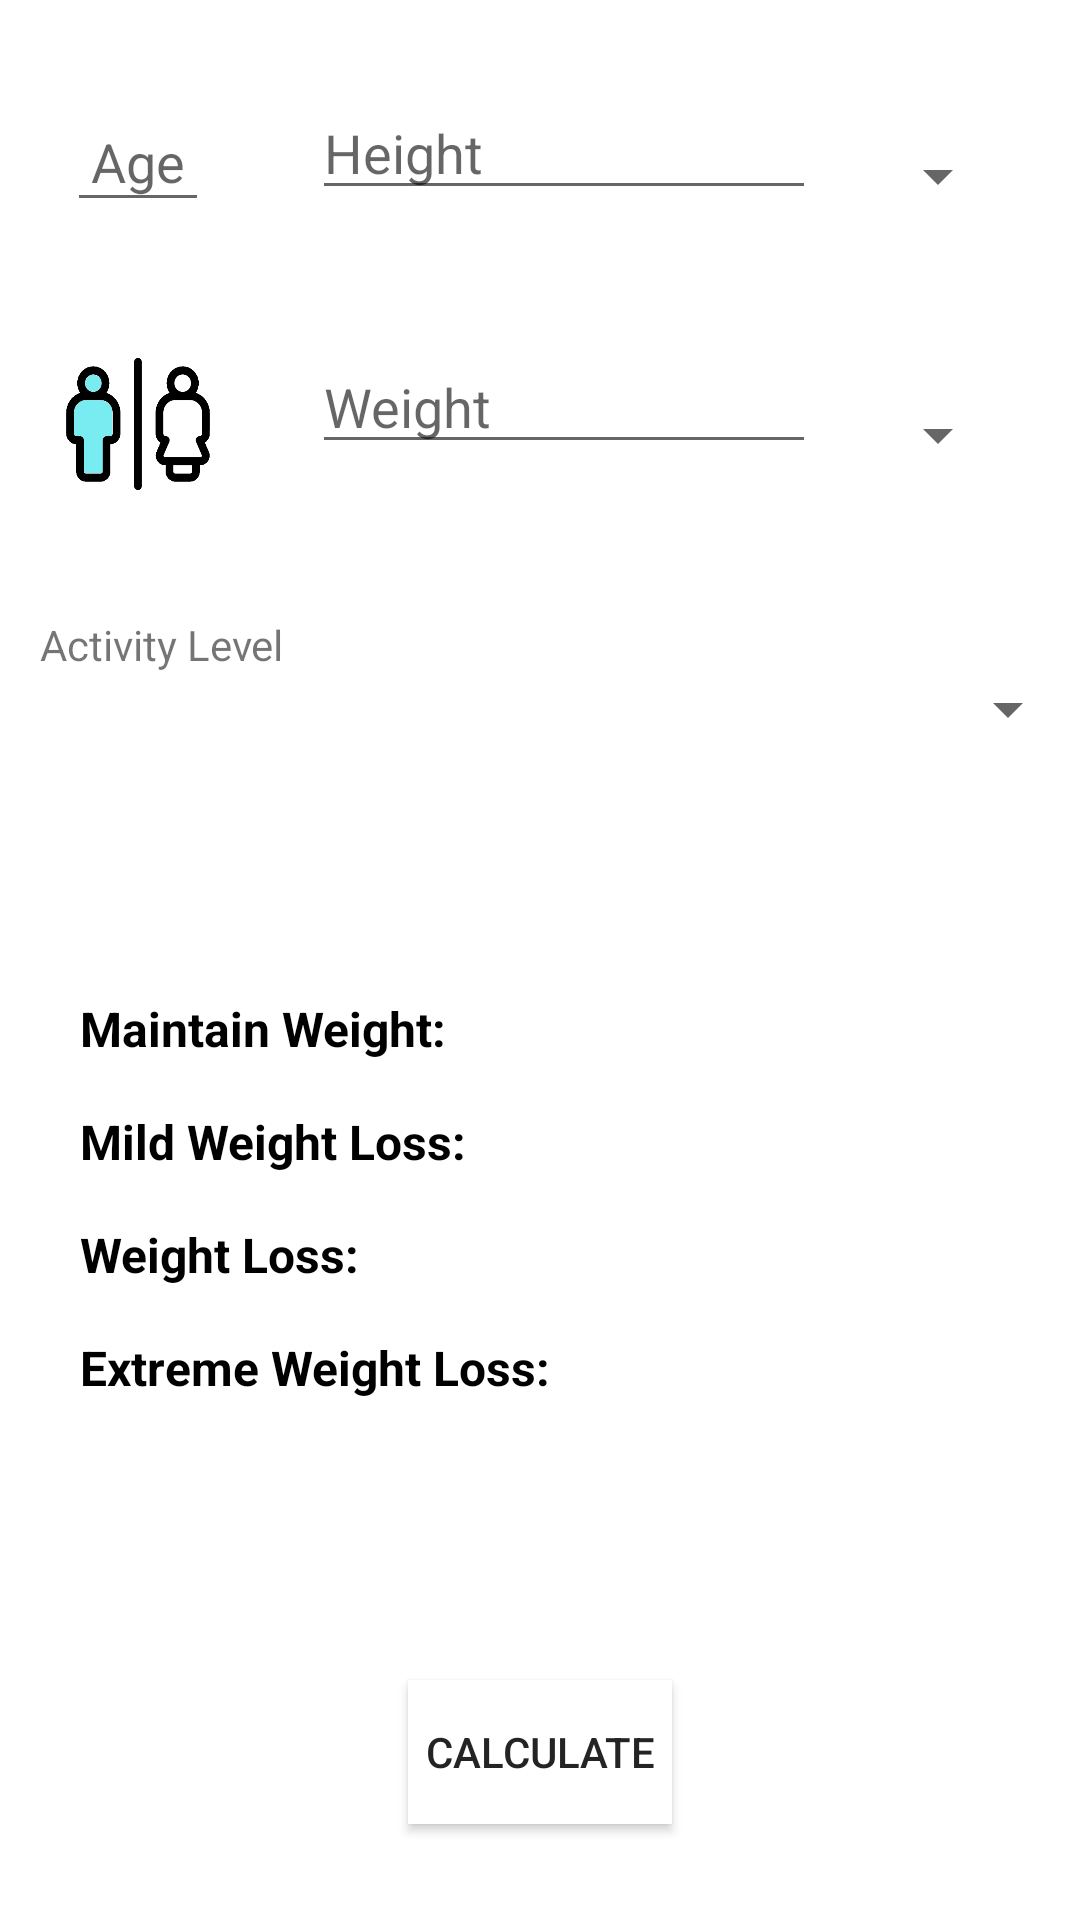

The Android layout XML behind this screen, and the referenced resources:
<!-- AndroidManifest.xml: application theme Theme.FitnessDoctor -->
<!-- res/layout/fragment_calorie_calculator.xml -->
<?xml version="1.0" encoding="utf-8"?>
<ScrollView xmlns:android="http://schemas.android.com/apk/res/android"
    xmlns:app="http://schemas.android.com/apk/res-auto"
    xmlns:tools="http://schemas.android.com/tools"
    android:layout_width="match_parent"
    android:layout_height="match_parent"
    tools:context=".BMIcalculator"
    android:fillViewport="true">

    <androidx.constraintlayout.widget.ConstraintLayout
        android:layout_width="match_parent"
        android:layout_height="match_parent">

        <Spinner
            android:id="@+id/height_spinner"
            android:layout_width="wrap_content"
            android:layout_height="wrap_content"
            app:layout_constraintBottom_toBottomOf="parent"
            app:layout_constraintEnd_toEndOf="parent"
            app:layout_constraintHorizontal_bias="0.413"
            app:layout_constraintStart_toEndOf="@+id/et_height"
            app:layout_constraintTop_toTopOf="parent"
            app:layout_constraintVertical_bias="0.076" />

        <Spinner
            android:id="@+id/weight_spinner"
            android:layout_width="wrap_content"
            android:layout_height="wrap_content"
            app:layout_constraintBottom_toBottomOf="parent"
            app:layout_constraintEnd_toEndOf="parent"
            app:layout_constraintHorizontal_bias="0.413"
            app:layout_constraintStart_toEndOf="@+id/et_weight"
            app:layout_constraintTop_toBottomOf="@+id/height_spinner"
            app:layout_constraintVertical_bias="0.114" />

        <ToggleButton
            android:id="@+id/gender_toggle"
            android:layout_width="48dp"
            android:layout_height="44dp"
            android:background="@drawable/gender_selector"
            android:padding="0dp"
            android:textOff=""
            android:textOn=""
            app:layout_constraintBottom_toBottomOf="parent"
            app:layout_constraintEnd_toEndOf="parent"
            app:layout_constraintHorizontal_bias="0.071"
            app:layout_constraintStart_toStartOf="parent"
            app:layout_constraintTop_toBottomOf="@+id/et_age"
            app:layout_constraintVertical_bias="0.087" />

        <EditText
            android:id="@+id/et_age"
            android:layout_width="wrap_content"
            android:layout_height="wrap_content"
            android:hint="Age"
            android:inputType="number"
            android:padding="8dp"
            android:maxLength="3"
            app:layout_constraintBottom_toBottomOf="parent"
            app:layout_constraintEnd_toEndOf="parent"
            app:layout_constraintHorizontal_bias="0.071"
            app:layout_constraintStart_toStartOf="parent"
            app:layout_constraintTop_toTopOf="parent"
            app:layout_constraintVertical_bias="0.056" />

        <EditText
            android:id="@+id/et_weight"
            android:layout_width="wrap_content"
            android:layout_height="wrap_content"
            android:ems="8"
            android:hint="Weight"
            android:inputType="number"
            android:maxLength="3"
            android:text=""
            app:layout_constraintBottom_toBottomOf="parent"
            app:layout_constraintEnd_toEndOf="parent"
            app:layout_constraintHorizontal_bias="0.278"
            app:layout_constraintStart_toEndOf="@+id/gender_toggle"
            app:layout_constraintTop_toBottomOf="@+id/et_height"
            app:layout_constraintVertical_bias="0.082" />

        <EditText
            android:id="@+id/et_height"
            android:layout_width="wrap_content"
            android:layout_height="wrap_content"
            android:ems="8"
            android:hint="Height"
            android:inputType="number"
            android:maxLength="3"
            android:text=""
            app:layout_constraintBottom_toBottomOf="parent"
            app:layout_constraintEnd_toEndOf="parent"
            app:layout_constraintHorizontal_bias="0.282"
            app:layout_constraintStart_toEndOf="@+id/et_age"
            app:layout_constraintTop_toTopOf="parent"
            app:layout_constraintVertical_bias="0.048" />

        <Spinner
            android:id="@+id/activity_spinner"
            android:layout_width="match_parent"
            android:layout_height="wrap_content"
            app:layout_constraintBottom_toBottomOf="parent"
            app:layout_constraintEnd_toEndOf="parent"
            app:layout_constraintHorizontal_bias="0.0"
            app:layout_constraintStart_toStartOf="parent"
            app:layout_constraintTop_toBottomOf="@+id/et_weight"
            app:layout_constraintVertical_bias="0.151" />

        <TextView
            android:id="@+id/textView"
            android:layout_width="wrap_content"
            android:layout_height="wrap_content"
            android:text="Activity Level"
            app:layout_constraintBottom_toTopOf="@+id/activity_spinner"
            app:layout_constraintEnd_toEndOf="parent"
            app:layout_constraintHorizontal_bias="0.048"
            app:layout_constraintStart_toStartOf="parent"
            app:layout_constraintTop_toBottomOf="@+id/et_weight"
            app:layout_constraintVertical_bias="1.0" />

        <LinearLayout
            android:id="@+id/linearLayout2"
            android:layout_width="wrap_content"
            android:layout_height="wrap_content"
            android:orientation="vertical"
            app:layout_constraintBottom_toTopOf="@+id/btn_calculate"
            app:layout_constraintEnd_toEndOf="parent"
            app:layout_constraintHorizontal_bias="0.83"
            app:layout_constraintStart_toStartOf="parent"
            app:layout_constraintTop_toBottomOf="@+id/activity_spinner">

            <TextView
                android:id="@+id/tv_maintain"
                android:layout_width="wrap_content"
                android:layout_height="wrap_content"
                android:layout_margin="8dp"
                android:text=""
                android:textColor="@color/black"
                android:textSize="16dp"
                android:textStyle="bold" />

            <TextView
                android:id="@+id/tv_mild_loss"
                android:layout_width="wrap_content"
                android:layout_height="wrap_content"
                android:layout_margin="8dp"
                android:text=""
                android:textColor="@color/black"
                android:textSize="16dp"
                android:textStyle="bold" />

            <TextView
                android:id="@+id/tv_weight_loss"
                android:layout_width="wrap_content"
                android:layout_height="wrap_content"
                android:layout_margin="8dp"
                android:text=""
                android:textColor="@color/black"
                android:textSize="16dp"
                android:textStyle="bold" />

            <TextView
                android:id="@+id/tv_extreme_weight_loss"
                android:layout_width="wrap_content"
                android:layout_height="wrap_content"
                android:layout_margin="8dp"
                android:text=""
                android:textColor="@color/black"
                android:textSize="16dp"
                android:textStyle="bold" />
        </LinearLayout>

        <LinearLayout
            android:id="@+id/linearLayout"
            android:layout_width="wrap_content"
            android:layout_height="wrap_content"
            android:orientation="vertical"
            app:layout_constraintBottom_toTopOf="@+id/btn_calculate"
            app:layout_constraintEnd_toEndOf="parent"
            app:layout_constraintHorizontal_bias="0.1"
            app:layout_constraintStart_toStartOf="parent"
            app:layout_constraintTop_toBottomOf="@+id/activity_spinner"
            app:layout_constraintVertical_bias="0.469">

            <TextView
                android:id="@+id/tv_1"
                android:layout_width="wrap_content"
                android:layout_height="wrap_content"
                android:layout_margin="8dp"
                android:text="Maintain Weight:"
                android:textColor="@color/black"
                android:textSize="16dp"
                android:textStyle="bold" />

            <TextView
                android:id="@+id/tv_2"
                android:layout_width="wrap_content"
                android:layout_height="wrap_content"
                android:layout_margin="8dp"
                android:text="Mild Weight Loss:"
                android:textColor="@color/black"
                android:textSize="16dp"
                android:textStyle="bold" />

            <TextView
                android:id="@+id/tv3"
                android:layout_width="wrap_content"
                android:layout_height="wrap_content"
                android:layout_margin="8dp"
                android:text="Weight Loss:"
                android:textColor="@color/black"
                android:textSize="16dp"
                android:textStyle="bold" />

            <TextView
                android:id="@+id/tv_4"
                android:layout_width="wrap_content"
                android:layout_height="wrap_content"
                android:layout_margin="8dp"
                android:text="Extreme Weight Loss:"
                android:textColor="@color/black"
                android:textSize="16dp"
                android:textStyle="bold" />
        </LinearLayout>

        <Button
            android:id="@+id/btn_calculate"
            android:layout_width="wrap_content"
            android:layout_height="wrap_content"
            android:layout_margin="32dp"
            android:background="#FFFFFF"
            android:text="Calculate"
            android:textColor="#242424"
            app:layout_constraintBottom_toBottomOf="parent"
            app:layout_constraintEnd_toEndOf="parent"
            app:layout_constraintStart_toStartOf="parent" />

        <EditText
            android:id="@+id/et_height_ft"
            android:layout_width="wrap_content"
            android:layout_height="wrap_content"
            android:ems="4"
            android:inputType="number"
            android:visibility="invisible"
            app:layout_constraintBottom_toBottomOf="parent"
            app:layout_constraintEnd_toEndOf="parent"
            app:layout_constraintHorizontal_bias="0.161"
            app:layout_constraintStart_toEndOf="@+id/et_age"
            app:layout_constraintTop_toTopOf="parent"
            app:layout_constraintVertical_bias="0.048" />

        <EditText
            android:id="@+id/et_height_inch"
            android:layout_width="wrap_content"
            android:layout_height="wrap_content"
            android:ems="4"
            android:inputType="number"
            android:visibility="invisible"
            app:layout_constraintBottom_toBottomOf="parent"
            app:layout_constraintEnd_toStartOf="@+id/height_spinner"
            app:layout_constraintHorizontal_bias="0.439"
            app:layout_constraintStart_toEndOf="@+id/et_height_ft"
            app:layout_constraintTop_toTopOf="parent"
            app:layout_constraintVertical_bias="0.048" />


    </androidx.constraintlayout.widget.ConstraintLayout>

</ScrollView>
<!-- resources referenced by this layout -->
<resources>
  <color name="black">#FF000000</color>
  <!-- drawable gender_selector (drawable) -->
  <?xml version="1.0" encoding="utf-8"?>
  <selector xmlns:android="http://schemas.android.com/apk/res/android">
      <item android:drawable="@drawable/female" android:state_checked="true"/>
      <item android:drawable="@drawable/male" android:state_checked="false"/>
  </selector>
  <style name="Theme.FitnessDoctor" parent="Theme.MaterialComponents.DayNight.NoActionBar">
          
          <item name="colorPrimary">#efefef</item>
          <item name="colorPrimaryVariant">#000</item>
          <item name="colorOnPrimary">@color/white</item>
          
          <item name="colorSecondary">@color/teal_200</item>
          <item name="colorSecondaryVariant">@color/teal_700</item>
          <item name="colorOnSecondary">@color/black</item>
          
          <item name="android:statusBarColor" tools:targetApi="l">?attr/colorPrimaryVariant</item>
          
      </style>
  <!-- drawable female: png bitmap (drawable, 6437 bytes) -->
  <!-- drawable male: png bitmap (drawable, 6437 bytes) -->
  <color name="white">#FFFFFFFF</color>
  <color name="teal_200">#FF03DAC5</color>
  <color name="teal_700">#FF018786</color>
</resources>
